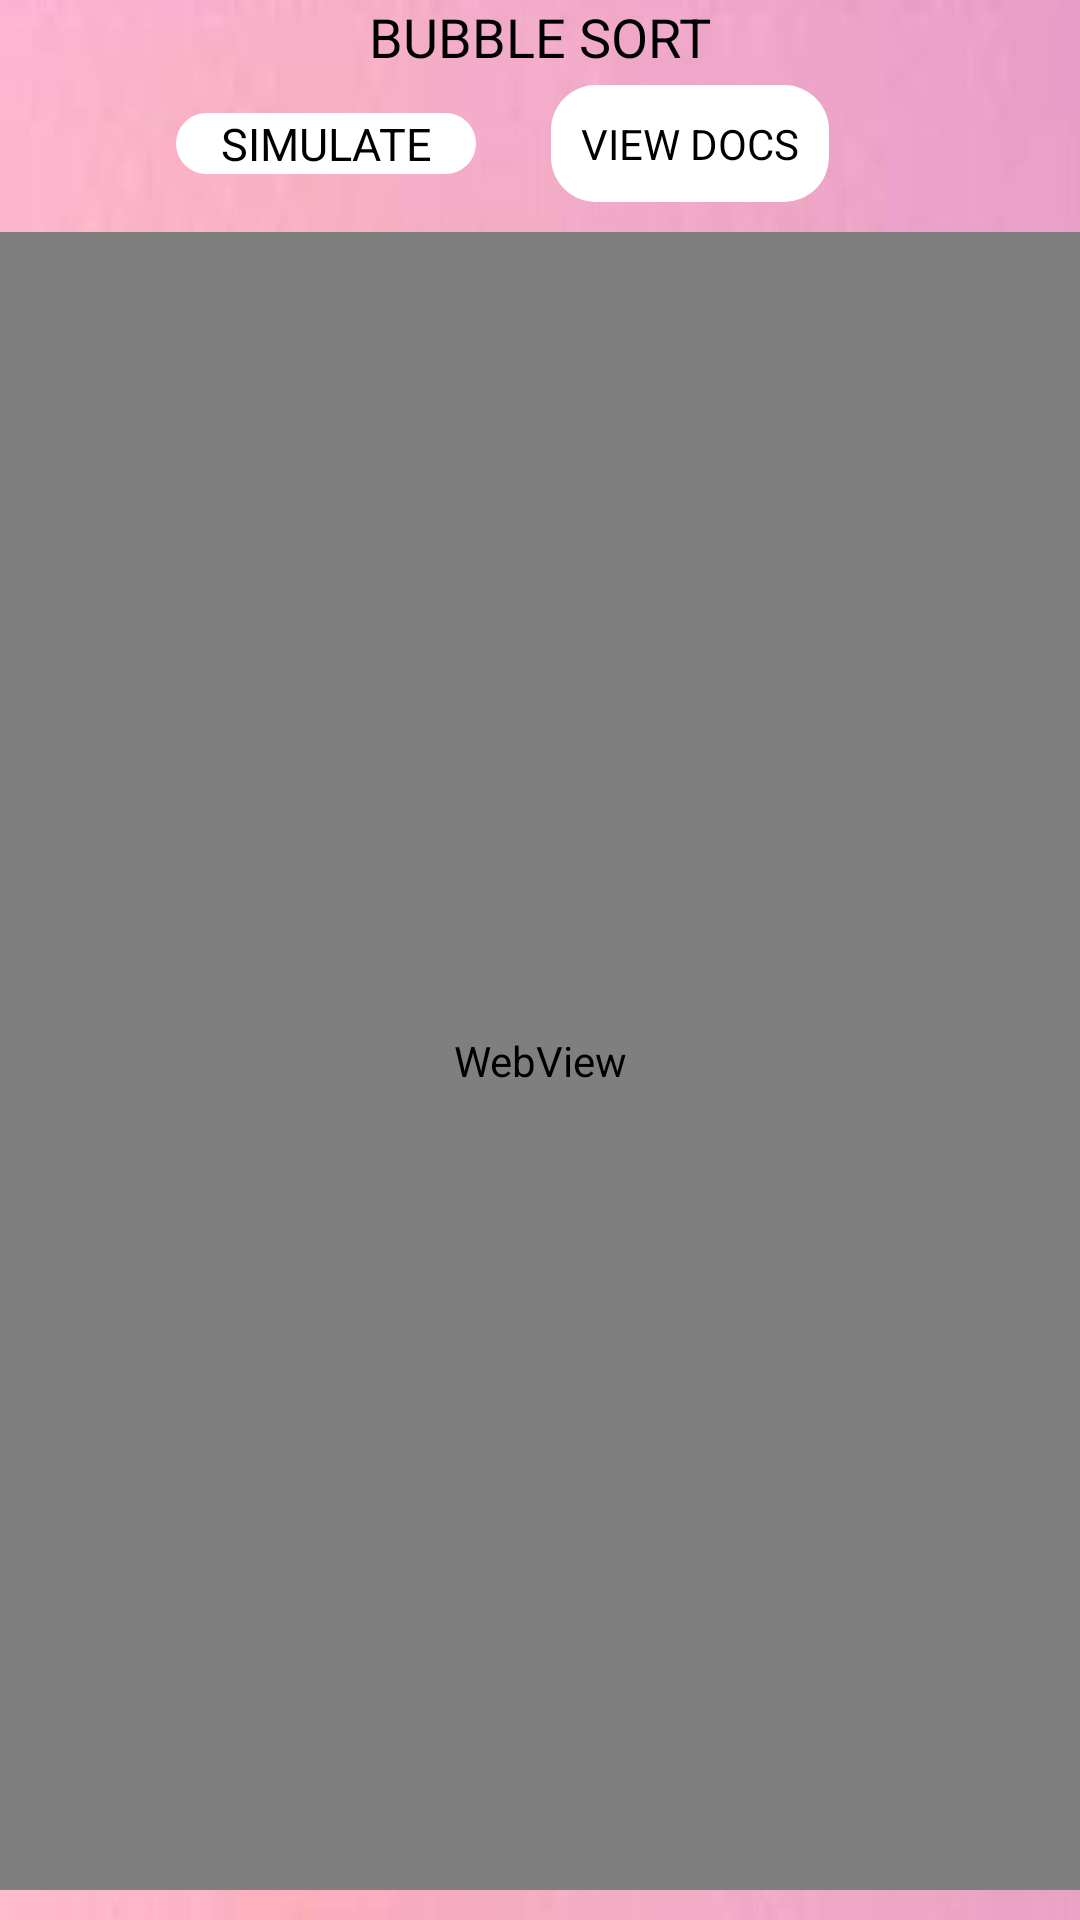

Android layout source for this screen:
<!-- AndroidManifest.xml: application theme AppTheme -->
<!-- res/layout/activity_bubble_sort1.xml -->
<RelativeLayout xmlns:android="http://schemas.android.com/apk/res/android"
    xmlns:tools="http://schemas.android.com/tools"
    android:layout_width="match_parent"
    android:layout_height="match_parent"
    android:background="@drawable/bubbleback"
    tools:context=".BubbleSort1" >

    <TextView
        android:id="@+id/textBubble"
        android:layout_width="wrap_content"
        android:layout_height="wrap_content"
        android:layout_alignParentTop="true"
        android:layout_centerHorizontal="true"
        android:text="BUBBLE SORT"
        android:textAppearance="?android:attr/textAppearanceMedium" />

    <LinearLayout
        android:id="@+id/linearLayout7"
        android:layout_width="match_parent"
        android:layout_height="wrap_content"
        android:layout_below="@+id/textBubble"
        android:layout_centerHorizontal="true"
        android:layout_marginTop="4dp"
        android:gravity="center"
        android:orientation="horizontal" >

        <Button
            android:id="@+id/btnSimulate"
            android:layout_width="100dp"
            android:layout_height="wrap_content"
            android:layout_marginRight="25dp"
            android:background="@drawable/custom_color"
            android:onClick="@string/onClickSimulateB"
            android:text="SIMULATE"
            android:textSize="15sp" />

        <Button
            android:id="@+id/btnViewBubbleDocs"
            style="?android:attr/buttonStyleSmall"
            android:layout_width="wrap_content"
            android:layout_height="wrap_content"
            android:layout_marginRight="25dp"
            android:background="@drawable/custom_color"
            android:onClick="DOCS"
            android:padding="@dimen/btnStackControl"
            android:text="VIEW DOCS" />
    </LinearLayout>

    <WebView
        android:id="@+id/webViewBubble"
        android:layout_width="500dp"
        android:layout_height="match_parent"
        android:layout_below="@+id/linearLayout7"
        android:layout_centerHorizontal="true"
        android:layout_marginBottom="10dp"
        android:layout_marginTop="10dp" />
    
</RelativeLayout>
<!-- resources referenced by this layout -->
<resources>
  <dimen name="btnStackControl">10dp</dimen>
  <!-- drawable bubbleback: jpg bitmap (drawable, 11664 bytes) -->
  <!-- drawable custom_color (drawable) -->
  <shape xmlns:android="http://schemas.android.com/apk/res/android"
  android:shape="rectangle" android:padding="90dp">
  <solid android:color="#FFFFFF"/>
  <padding />
  <corners
     
     android:bottomRightRadius="15dp"
      android:topLeftRadius="15dp"
      android:topRightRadius="15dp"
      android:bottomLeftRadius="15dp"/>
  
  </shape>
  <string name="onClickSimulateB">onClickSimulateB</string>
  <style name="AppTheme" parent="AppBaseTheme">
          
      </style>
  <style name="AppBaseTheme" parent="android:Theme.Light">
          
      </style>
</resources>
